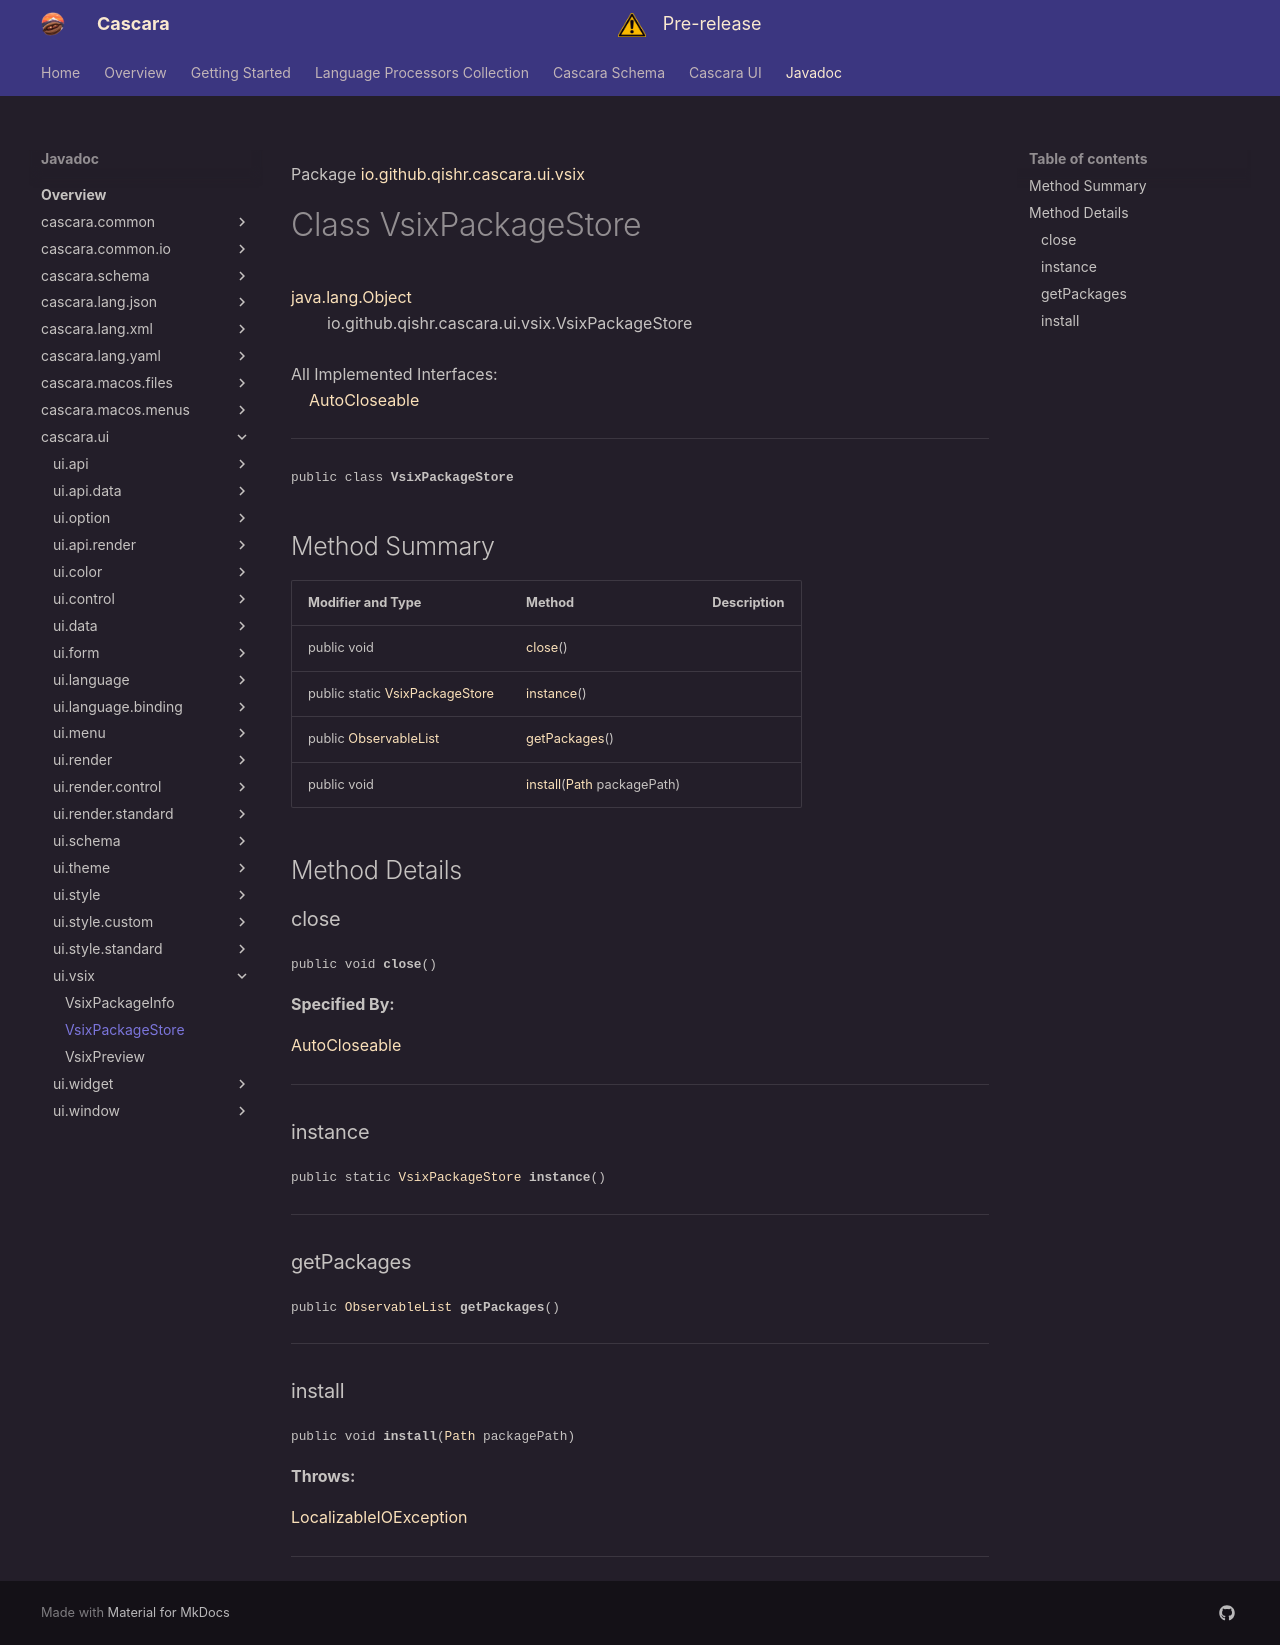

repository: qishr/qishr.github.io · page: javadoc/latest/cascara.ui/io/github/qishr/cascara/ui/vsix/VsixPackageStore/index.html · generator: mkdocs

Package [io.github.qishr.cascara.ui.vsix](index.md)

# Class VsixPackageStore
[java.lang.Object](https://docs.oracle.com/en/java/javase/24/docs/api/java.base/java/lang/Object.html)<br/>
        io.github.qishr.cascara.ui.vsix.VsixPackageStore<br/>
<br/>
All Implemented Interfaces:<br/>
    [AutoCloseable](https://docs.oracle.com/en/java/javase/24/docs/api/java.base/java/lang/AutoCloseable.html)


----

<span style="font-family: monospace; font-size: 80%;">public class __VsixPackageStore__</span>


## Method Summary

| Modifier and Type                                                                                         | Method                                                                                                                        | Description |
|-----------------------------------------------------------------------------------------------------------|-------------------------------------------------------------------------------------------------------------------------------|-------------|
| public void                                                                                               | [close](#close)()                                                                                                             |             |
| public static [VsixPackageStore](../../../../../../io/github/qishr/cascara/ui/vsix/VsixPackageStore.md)   | [instance](#instance)()                                                                                                       |             |
| public [ObservableList](https://openjfx.io/javadoc/25/javafx.base/javafx/collections/ObservableList.html) | [getPackages](#getpackages)()                                                                                                 |             |
| public void                                                                                               | [install](#install)([Path](https://docs.oracle.com/en/java/javase/24/docs/api/java.base/java/nio/file/Path.html) packagePath) |             |



## Method Details

### close

<span style="font-family: monospace; font-size: 80%;">public void __close__()</span>



**Specified By:**

[AutoCloseable](https://docs.oracle.com/en/java/javase/24/docs/api/java.base/java/lang/AutoCloseable.html)


---

### instance

<span style="font-family: monospace; font-size: 80%;">public static [VsixPackageStore](../../../../../../io/github/qishr/cascara/ui/vsix/VsixPackageStore.md) __instance__()</span>




---

### getPackages

<span style="font-family: monospace; font-size: 80%;">public [ObservableList](https://openjfx.io/javadoc/25/javafx.base/javafx/collections/ObservableList.html) __getPackages__()</span>




---

### install

<span style="font-family: monospace; font-size: 80%;">public void __install__([Path](https://docs.oracle.com/en/java/javase/24/docs/api/java.base/java/nio/file/Path.html) packagePath)</span>



**Throws:**

[LocalizableIOException](../../../../../../../cascara.common/io/github/qishr/cascara/common/diagnostic/exception/LocalizableIOException.md)


---
